2-way image classification set "processed" from GitHub (orgabbay23-lgtm/smart-recycling-ai); label vocabulary: fresh, rotten.

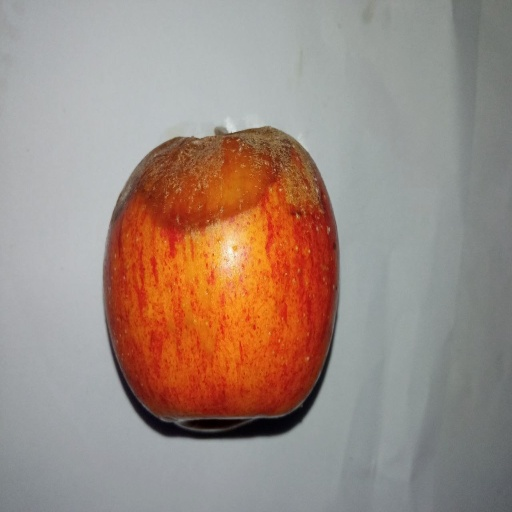
Label: rotten

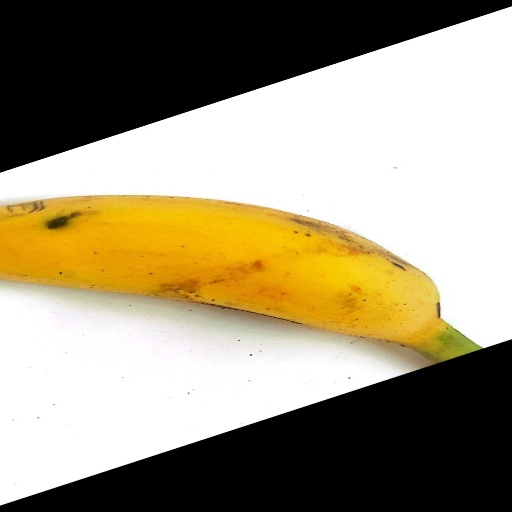
Label: fresh

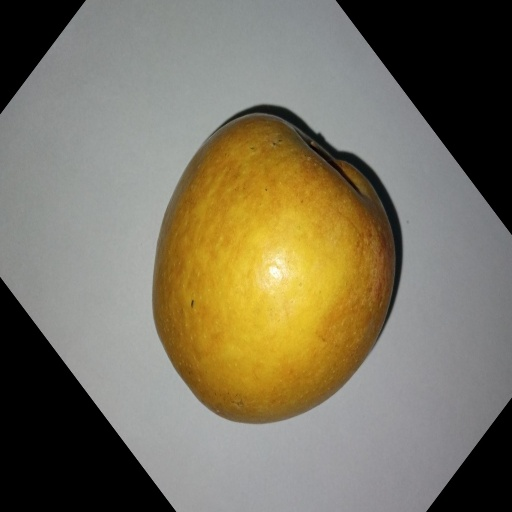
Label: fresh

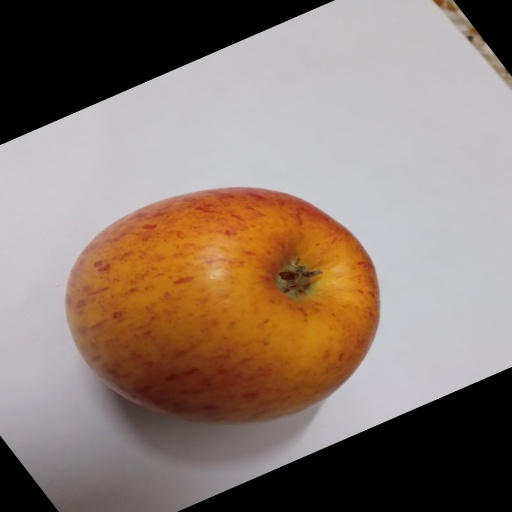
Label: fresh

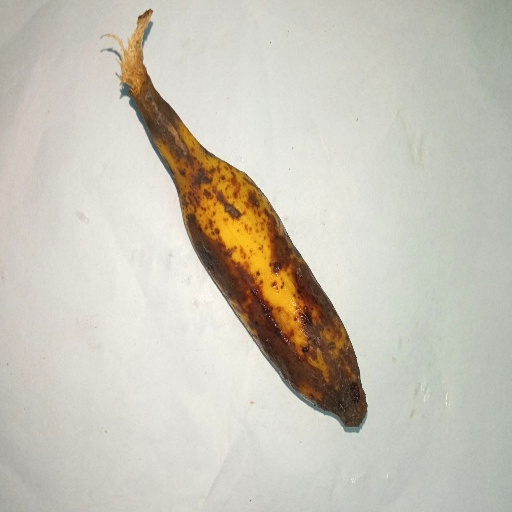
Label: rotten

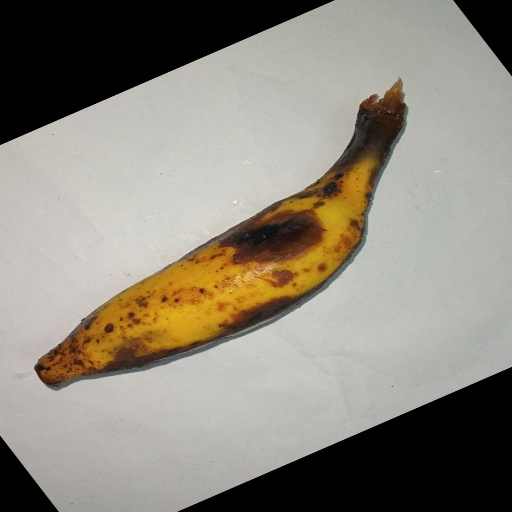
Label: rotten
